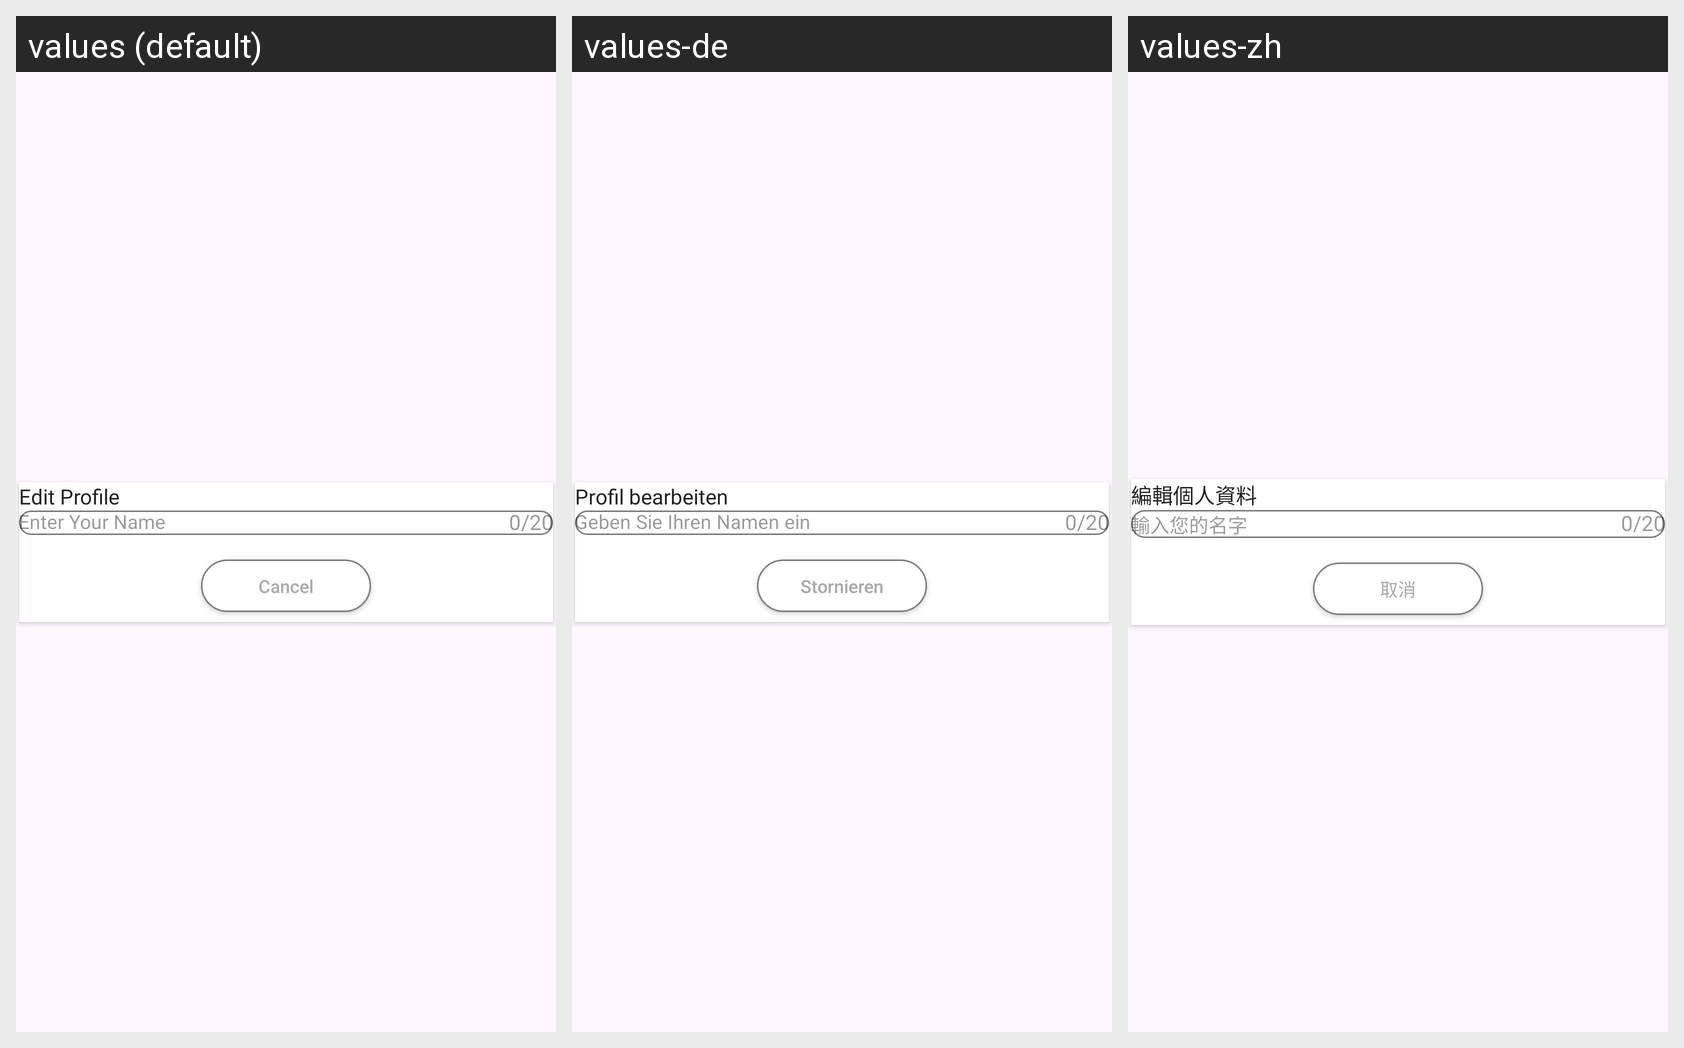

This grid shows one Android layout under several languages. Give, for every string resource on the screen, its name, the default text and each shown locale's text.
Android screen res/layout/dialog_editprofile.xml rendered under 3 locales, left to right: values (default), values-de, values-zh. Device: Nexus 5 (rendered at 1080×1920; each locale shown at half size, 540×960, under a caption strip naming it); theme Theme.MultipleEmailLogin.
Other locales in the repository, not shown: values-es-rES, values-fr, values-hi, values-it, values-ja, values-ru.
Strings drawn on this screen, with the default value and each locale's value (text and hints the layout hard-codes, and strings that could not be matched under every locale, appear in the picture but are not listed):

edit_profile
  values: Edit Profile
  values-de: Profil bearbeiten
  values-zh: 編輯個人資料

enter_your_name
  values: Enter Your Name
  values-de: Geben Sie Ihren Namen ein
  values-zh: 輸入您的名字

cancel
  values: Cancel
  values-de: Stornieren
  values-zh: 取消
